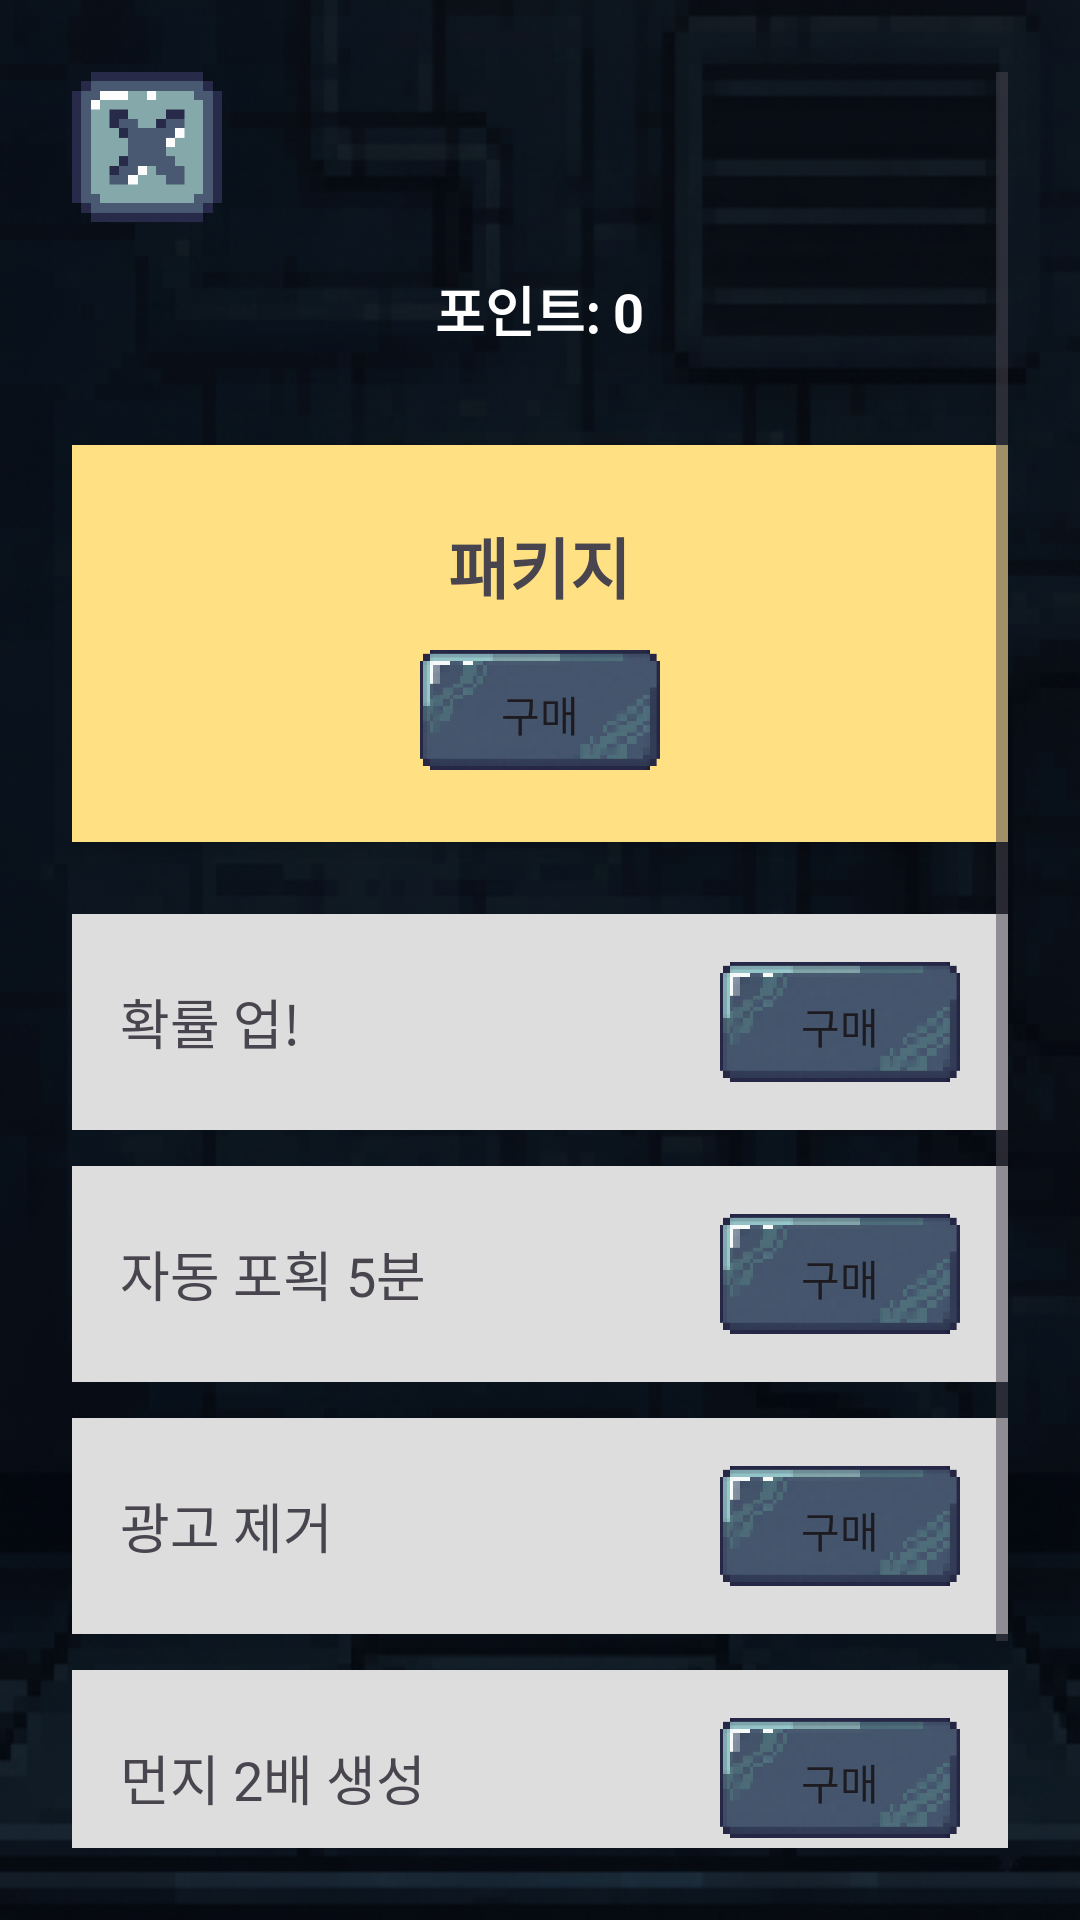

Produce the Android XML layout that renders to this screen, including the resource entries it uses.
<!-- AndroidManifest.xml: application theme Theme.Project_D -->
<!-- res/layout/activity_shop.xml -->
<?xml version="1.0" encoding="utf-8"?>
<ScrollView xmlns:android="http://schemas.android.com/apk/res/android"
    android:layout_width="match_parent"
    android:layout_height="match_parent"
    xmlns:app="http://schemas.android.com/apk/res-auto"
    android:padding="24dp"
    android:background="@drawable/basic_background">

    <LinearLayout
        android:id="@+id/layoutShopItems"
        android:layout_width="match_parent"
        android:layout_height="wrap_content"
        android:orientation="vertical"
        android:gravity="center_horizontal">

        

        <ImageView
            android:id="@+id/btn_back"
            android:layout_width="50dp"
            android:layout_height="50dp"
            android:layout_gravity="start"
            android:clickable="true"
            android:contentDescription="@string/common_signin_button_text"
            android:focusable="true"
            android:src="@drawable/btn_x" />
        
        <TextView
            android:id="@+id/user_points"
            android:layout_width="wrap_content"
            android:layout_height="wrap_content"
            android:text="포인트: 0"
            android:textSize="18sp"
            android:textStyle="bold"
            android:textColor="#FFFFFF"
            android:layout_gravity="center_horizontal"
            android:layout_marginTop="16dp"
            android:layout_marginBottom="16dp" />

        
        <LinearLayout
            android:id="@+id/itemPackage"
            android:layout_width="match_parent"
            android:layout_height="wrap_content"
            android:orientation="vertical"
            android:layout_marginTop="16dp"
            android:layout_marginBottom="24dp"
            android:background="#FFE082"
            android:padding="24dp"
            android:elevation="4dp">

            <TextView
                android:id="@+id/tvItemName_package"
                android:layout_width="wrap_content"
                android:layout_height="wrap_content"
                android:text="패키지"
                android:textSize="22sp"
                android:textStyle="bold"
                android:layout_gravity="center"/>

            <Button
                android:id="@+id/btnBuy_package"
                style="@style/customButtonFontStyle"
                android:layout_width="80dp"
                android:layout_height="40dp"
                android:layout_gravity="center"
                android:layout_marginTop="12dp"
                android:background="@drawable/button_basic"
                android:gravity="center"
                android:paddingTop="3dp"
                android:text="구매"
                app:backgroundTint="@null" />
        </LinearLayout>

        
        <LinearLayout
            android:id="@+id/itemRateUp"
            android:layout_width="match_parent"
            android:layout_height="wrap_content"
            android:orientation="horizontal"
            android:background="#DDDDDD"
            android:padding="16dp"
            android:layout_marginBottom="12dp"
            android:gravity="center_vertical">

            <TextView
                android:id="@+id/tvItemName_rateUp"
                android:layout_width="0dp"
                android:layout_weight="1"
                android:layout_height="wrap_content"
                android:text="확률 업!"
                android:textSize="18sp" />

            <Button
                android:id="@+id/btnBuy_rateUp"
                style="@style/customButtonFontStyle"
                android:layout_width="80dp"
                android:layout_height="40dp"
                android:paddingTop="3dp"
                android:background="@drawable/button_basic"
                android:text="구매"
                app:backgroundTint="@null" />
        </LinearLayout>

        
        <LinearLayout
            android:id="@+id/itemAutoCatch"
            android:layout_width="match_parent"
            android:layout_height="wrap_content"
            android:orientation="horizontal"
            android:background="#DDDDDD"
            android:padding="16dp"
            android:layout_marginBottom="12dp"
            android:gravity="center_vertical">

            <TextView
                android:id="@+id/tvItemName_autoCatch"
                android:layout_width="0dp"
                android:layout_weight="1"
                android:layout_height="wrap_content"
                android:text="자동 포획 5분"
                android:textSize="18sp" />

            <Button
                android:id="@+id/btnBuy_autoCatch"
                style="@style/customButtonFontStyle"
                android:layout_width="80dp"
                android:layout_height="40dp"
                android:paddingTop="3dp"
                android:background="@drawable/button_basic"
                android:text="구매"
                app:backgroundTint="@null" />
        </LinearLayout>

        
        <LinearLayout
            android:id="@+id/itemRemoveAds"
            android:layout_width="match_parent"
            android:layout_height="wrap_content"
            android:orientation="horizontal"
            android:background="#DDDDDD"
            android:padding="16dp"
            android:layout_marginBottom="12dp"
            android:gravity="center_vertical">

            <TextView
                android:id="@+id/tvItemName_removeAds"
                android:layout_width="0dp"
                android:layout_weight="1"
                android:layout_height="wrap_content"
                android:text="광고 제거"
                android:textSize="18sp" />

            <Button
                android:id="@+id/btnBuy_removeAds"
                style="@style/customButtonFontStyle"
                android:layout_width="80dp"
                android:layout_height="40dp"
                android:paddingTop="3dp"
                android:background="@drawable/button_basic"
                android:text="구매"
                app:backgroundTint="@null" />
        </LinearLayout>

        
        <LinearLayout
            android:id="@+id/itemDoubleMonster"
            android:layout_width="match_parent"
            android:layout_height="wrap_content"
            android:orientation="horizontal"
            android:background="#DDDDDD"
            android:padding="16dp"
            android:layout_marginBottom="12dp"
            android:gravity="center_vertical">

            <TextView
                android:id="@+id/tvItemName_doubleMonster"
                android:layout_width="0dp"
                android:layout_weight="1"
                android:layout_height="wrap_content"
                android:text="먼지 2배 생성"
                android:textSize="18sp" />

            <Button
                android:id="@+id/btnBuy_doubleMonster"
                style="@style/customButtonFontStyle"
                android:layout_width="80dp"
                android:layout_height="40dp"
                android:paddingTop="3dp"
                android:background="@drawable/button_basic"
                android:text="구매"
                app:backgroundTint="@null" />
        </LinearLayout>

        
        <LinearLayout
            android:id="@+id/itemSweetSmell"
            android:layout_width="match_parent"
            android:layout_height="wrap_content"
            android:orientation="horizontal"
            android:background="#DDDDDD"
            android:padding="16dp"
            android:layout_marginBottom="12dp"
            android:gravity="center_vertical">

            <TextView
                android:id="@+id/tvItemName_sweetSmell"
                android:layout_width="0dp"
                android:layout_weight="1"
                android:layout_height="wrap_content"
                android:text="달콤한 향기"
                android:textSize="18sp" />

            <Button
                android:id="@+id/btnBuy_sweetSmell"
                style="@style/customButtonFontStyle"
                android:layout_width="80dp"
                android:layout_height="40dp"
                android:paddingTop="3dp"
                android:background="@drawable/button_basic"
                android:text="구매"
                app:backgroundTint="@null" />
        </LinearLayout>

    </LinearLayout>
</ScrollView>
<!-- resources referenced by this layout -->
<resources>
  <!-- drawable basic_background: png bitmap (drawable, 258507 bytes) -->
  <!-- drawable btn_x: png bitmap (drawable, 7599 bytes) -->
  <!-- drawable button_basic: png bitmap (drawable, 33033 bytes) -->
  <style name="customButtonFontStyle" parent="@android:style/Widget.DeviceDefault.Button">
          <item name="android:fontFamily">@font/galmuri11</item>
      </style>
  
      //    EditText의 폰트
  <style name="Theme.Project_D" parent="Base.Theme.Project_D" />
  <style name="Base.Theme.Project_D" parent="Theme.Material3.DayNight.NoActionBar">
          
          
      </style>
</resources>
